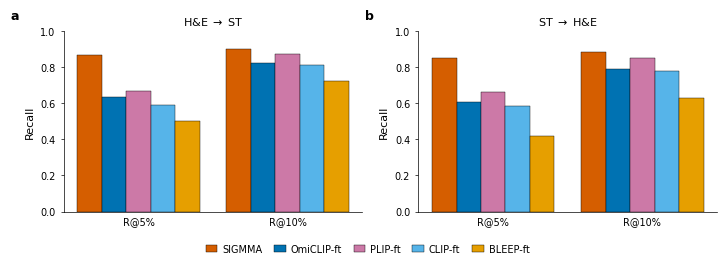

Recreate this plot in Python. (Note: this script raises an exception after producing the figure.)
"""
Retrieval benchmark plot v2 — Nature-style, percentile-only (R@5%, R@10%).

Style conventions
-----------------
- Double-column width 183 mm (~7.2 in).
- Helvetica/Arial sans-serif; 7 pt ticks/legend, 8 pt axis labels.
- 0.5 pt spines and ticks, outward short ticks.
- No suptitle (caption carries it); bold panel letters "a", "b".
- Vector PDF primary.

Numbers carried over from scripts/plot_retrieval_results.py.

Output
------
figures/retrieval/retrieval_benchmark_v2.{png,pdf}
"""
from pathlib import Path

import numpy as np
import matplotlib.pyplot as plt


METHODS = ["SIGMMA", "OmiCLIP-ft", "PLIP-ft", "CLIP-ft", "BLEEP-ft"]
COLORS = ["#D55E00", "#0072B2", "#CC79A7", "#56B4E9", "#E69F00"]

METRICS = ["R@5%", "R@10%"]

DATA = {
    "he_to_st": {
        "title": r"H&E $\rightarrow$ ST",
        "values": np.array([
            [0.868, 0.903],   # SIGMMA
            [0.636, 0.825],   # OmiCLIP-ft
            [0.669, 0.871],   # PLIP-ft
            [0.593, 0.812],   # CLIP-ft
            [0.504, 0.722],   # BLEEP-ft
        ]),
    },
    "st_to_he": {
        "title": r"ST $\rightarrow$ H&E",
        "values": np.array([
            [0.851, 0.883],
            [0.605, 0.789],
            [0.664, 0.851],
            [0.584, 0.779],
            [0.419, 0.627],
        ]),
    },
}


def set_nature_rc():
    plt.rcParams.update({
        "font.family": "sans-serif",
        "font.sans-serif": ["Arial", "Helvetica", "DejaVu Sans"],
        "font.size": 7,
        "axes.titlesize": 8,
        "axes.labelsize": 8,
        "axes.linewidth": 0.5,
        "axes.spines.top": False,
        "axes.spines.right": False,
        "legend.fontsize": 7,
        "legend.frameon": False,
        "legend.handlelength": 1.2,
        "legend.handletextpad": 0.5,
        "legend.columnspacing": 1.2,
        "xtick.labelsize": 7,
        "ytick.labelsize": 7,
        "xtick.major.width": 0.5,
        "ytick.major.width": 0.5,
        "xtick.major.size": 2.5,
        "ytick.major.size": 2.5,
        "xtick.direction": "out",
        "ytick.direction": "out",
        "pdf.fonttype": 42,
        "ps.fonttype": 42,
    })


def grouped_bar(ax, panel):
    n_methods = len(METHODS)
    n_metrics = len(METRICS)
    x = np.arange(n_metrics)
    bar_w = 0.82 / n_methods

    for i, (method, color) in enumerate(zip(METHODS, COLORS)):
        offsets = x - 0.41 + bar_w * (i + 0.5)
        ax.bar(offsets, panel["values"][i], bar_w, label=method, color=color,
               edgecolor="black", linewidth=0.3)

    ax.set_xticks(x)
    ax.set_xticklabels(METRICS)
    ax.set_title(panel["title"], pad=4)
    ax.set_ylabel("Recall")
    ax.set_ylim(0.0, 1.0)
    ax.set_yticks(np.arange(0.0, 1.01, 0.2))
    ax.tick_params(axis="x", length=0)  # category axis: drop tick marks


def main():
    set_nature_rc()

    # Double-column = 183 mm ≈ 7.2 in; compact height for Nature ratio.
    fig, axes = plt.subplots(1, 2, figsize=(7.2, 2.6))
    grouped_bar(axes[0], DATA["he_to_st"])
    grouped_bar(axes[1], DATA["st_to_he"])

    # Bold panel letters, upper-left of each axes.
    for ax, letter in zip(axes, "ab"):
        ax.text(-0.18, 1.05, letter, transform=ax.transAxes,
                fontsize=9, fontweight="bold", va="bottom", ha="left")

    handles, labels = axes[0].get_legend_handles_labels()
    fig.legend(
        handles, labels, loc="lower center", ncol=len(METHODS),
        bbox_to_anchor=(0.5, -0.02),
    )
    fig.tight_layout(rect=(0, 0.08, 1, 1.0))

    out_dir = Path(__file__).resolve().parents[1] / "figures" / "retrieval"
    out_dir.mkdir(parents=True, exist_ok=True)
    for ext in ("png", "pdf"):
        out = out_dir / f"retrieval_benchmark_v2.{ext}"
        fig.savefig(out, dpi=600 if ext == "png" else None, bbox_inches="tight")
        print(f"wrote {out}")


if __name__ == "__main__":
    main()
